The GitHub repository nirmalasz/isyara contains a labelled image folder "terbisa-cls-v2" with 19 categories: anda, apa, berhenti, bodoh, cantik, halo, hati hati, lelah, maaf, makan, mau, membaca, nama, sama sama, saya, siapa, sombong, takut, terima kasih. Examples follow, each with its label.

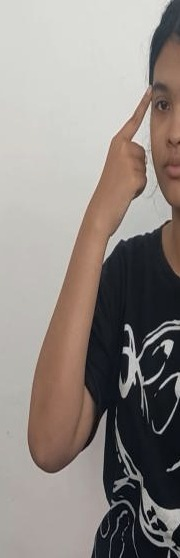
Label: sombong

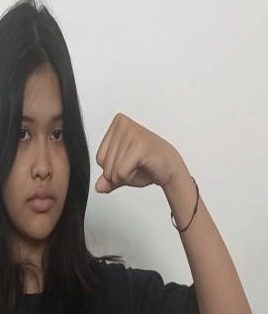
Label: bodoh

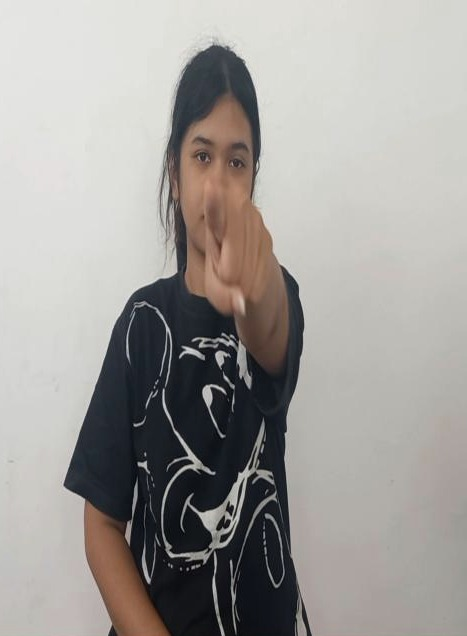
Label: anda

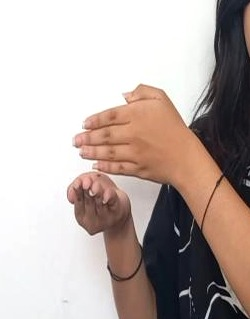
Label: membaca

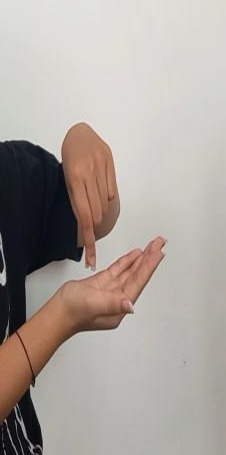
Label: nama

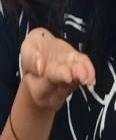
Label: terima kasih
